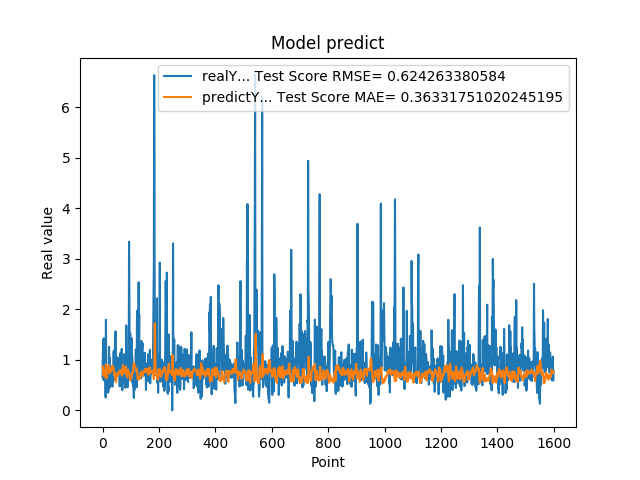

The table this chart was drawn from, first rows:
6.598609685899999855e-01, 8.629635468690112221e-01
1.064264059070000101e+00, 8.738723909793658651e-01
1.405602574350000022e+00, 7.932694365418534455e-01
8.296080231669999971e-01, 7.052344804261999611e-01
5.991539955139999485e-01, 7.019152521635945163e-01
1.428635239600000162e+00, 7.781601208087075561e-01
8.065109848980001050e-01, 7.512875099886884289e-01
6.876540184020000224e-01, 6.676068084772174283e-01
5.833169817919999778e-01, 6.764145278411353157e-01
5.949760079379999844e-01, 7.431457165041756019e-01
7.861356735230000670e-01, 8.235497075870158445e-01
2.572369873520000128e-01, 8.488009151270352604e-01
1.794924020770000350e+00, 9.096538682608051873e-01
8.961080312729999831e-01, 8.176513327808608844e-01
7.979059815410000089e-01, 6.346836956861389156e-01
5.662040114399999879e-01, 6.636219947894080873e-01
5.163450241089999615e-01, 7.531395285923013772e-01
6.402639746670000243e-01, 8.554736663667787955e-01
8.763459920880000142e-01, 8.740313923968338061e-01
8.570416569709999877e-01, 8.217327899019440940e-01
3.526079952719999855e-01, 8.021538972955093438e-01
6.394290328030000081e-01, 8.737053816536110018e-01
4.273239970209999905e-01, 8.960388998983260800e-01
1.258448958400000040e+00, 8.901185296506969324e-01
7.610700130459999713e-01, 8.116238736614503901e-01
4.505549967290000679e-01, 7.359614352322372266e-01
1.040465950970000053e+00, 8.218425958958150979e-01
6.315960288049999871e-01, 8.038853021247616137e-01
8.856300115590000077e-01, 7.633277743818989158e-01
6.266390085220000516e-01, 7.672611391178242313e-01
5.889170169829999191e-01, 7.896290295974741635e-01
5.718799829480000207e-01, 8.233826065021061513e-01
7.707089781759999259e-01, 8.542376113161684881e-01
6.057770252229999208e-01, 8.460402467776462210e-01
5.497890114779999671e-01, 8.337737590240400509e-01
4.699150025839999856e-01, 8.661979170345530665e-01
6.790698766709999390e-01, 8.838727708583058451e-01
5.749009847639999782e-01, 8.690412665404677606e-01
7.805925011630000521e-01, 8.580226279823300883e-01
1.167518377299999965e+00, 8.356969871102583047e-01
1.158666014670000077e+00, 7.726629967245658426e-01
8.174470067020001007e-01, 7.008114989662568295e-01
8.721716403960000363e-01, 7.050710222286485918e-01
1.205808043479999814e+00, 7.550448971488358252e-01
6.048160195349999713e-01, 6.902830853581990445e-01
1.414536952970000261e+00, 6.452780709600791642e-01
1.565044999119999947e+00, 6.564398785985593454e-01
9.977170228959999498e-01, 5.803629117990581898e-01
6.543220281600000687e-01, 5.582358996119902717e-01
1.002426028249999934e+00, 6.278834972448157359e-01
1.019487023349999966e+00, 6.761774785853605918e-01
8.961520195010002077e-01, 6.742736255144177182e-01
7.356550097470000438e-01, 6.910838877760414611e-01
1.047770023350000024e+00, 7.390103293937491102e-01
7.574622035029999756e-01, 7.273135718678535033e-01
9.243969917299998951e-01, 7.490076018824965987e-01
8.811730146410000630e-01, 7.460660598629438311e-01
8.489940166470000271e-01, 7.125259608263491140e-01
8.849580287930000067e-01, 7.401774527199971310e-01
7.603709697720000271e-01, 7.707556043018619629e-01
8.084459900859999326e-01, 7.776410709487244777e-01
... 1,539 more rows
